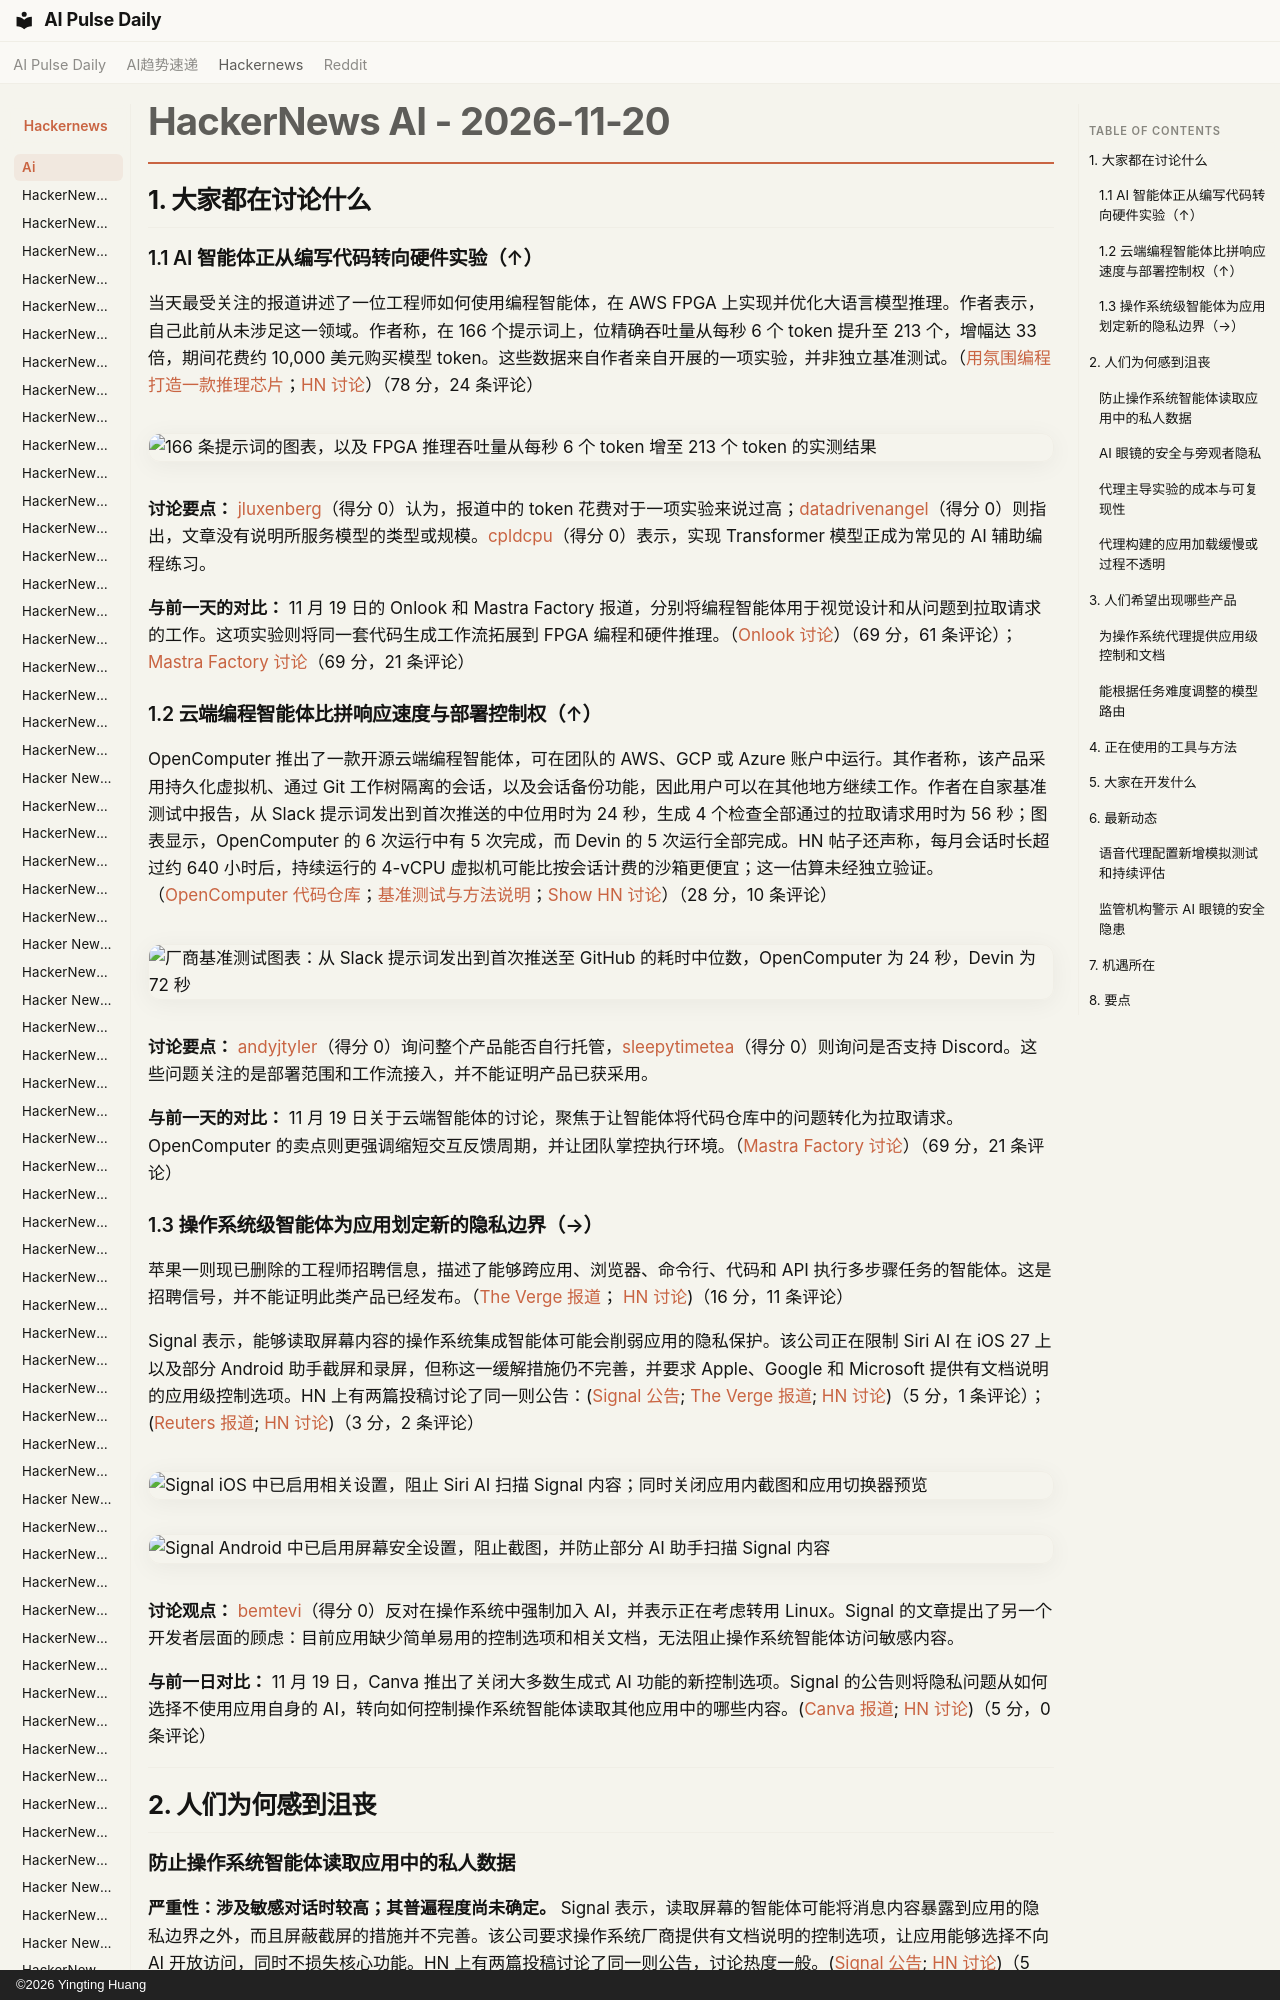

repository: vibewatch/vibewatch.github.io · page: hackernews/ai/2026-11-20.zh/index.html · generator: mkdocs · copyright: ©2026 Yingting Huang

# HackerNews AI - 2026-11-20

## 1. 大家都在讨论什么

### 1.1 AI 智能体正从编写代码转向硬件实验（↑）

当天最受关注的报道讲述了一位工程师如何使用编程智能体，在 AWS FPGA 上实现并优化大语言模型推理。作者表示，自己此前从未涉足这一领域。作者称，在 166 个提示词上，位精确吞吐量从每秒 6 个 token 提升至 213 个，增幅达 33 倍，期间花费约 10,000 美元购买模型 token。这些数据来自作者亲自开展的一项实验，并非独立基准测试。（[用氛围编程打造一款推理芯片](https://ankitg.me/blog/vibecoding-inference-chip/)；[HN 讨论](https://news.ycombinator.com/item?id=50579297)）（78 分，24 条评论）

![166 条提示词的图表，以及 FPGA 推理吞吐量从每秒 6 个 token 增至 213 个 token 的实测结果](https://ankitg.me/assets/fpga-prompts.png)

**讨论要点：** [jluxenberg](https://news.ycombinator.com/user?id=jluxenberg)（得分 0）认为，报道中的 token 花费对于一项实验来说过高；[datadrivenangel](https://news.ycombinator.com/user?id=datadrivenangel)（得分 0）则指出，文章没有说明所服务模型的类型或规模。[cpldcpu](https://news.ycombinator.com/user?id=cpldcpu)（得分 0）表示，实现 Transformer 模型正成为常见的 AI 辅助编程练习。

**与前一天的对比：** 11 月 19 日的 Onlook 和 Mastra Factory 报道，分别将编程智能体用于视觉设计和从问题到拉取请求的工作。这项实验则将同一套代码生成工作流拓展到 FPGA 编程和硬件推理。（[Onlook 讨论](https://news.ycombinator.com/item?id=50562320)）（69 分，61 条评论）；[Mastra Factory 讨论](https://news.ycombinator.com/item?id=50548660)（69 分，21 条评论）

### 1.2 云端编程智能体比拼响应速度与部署控制权（↑）

OpenComputer 推出了一款开源云端编程智能体，可在团队的 AWS、GCP 或 Azure 账户中运行。其作者称，该产品采用持久化虚拟机、通过 Git 工作树隔离的会话，以及会话备份功能，因此用户可以在其他地方继续工作。作者在自家基准测试中报告，从 Slack 提示词发出到首次推送的中位用时为 24 秒，生成 4 个检查全部通过的拉取请求用时为 56 秒；图表显示，OpenComputer 的 6 次运行中有 5 次完成，而 Devin 的 5 次运行全部完成。HN 帖子还声称，每月会话时长超过约 640 小时后，持续运行的 4-vCPU 虚拟机可能比按会话计费的沙箱更便宜；这一估算未经独立验证。（[OpenComputer 代码仓库](https://github.com/diggerhq/opencomputer)；[基准测试与方法说明](https://opencomputer.dev/blog/cloud-agents-as-fast-as-local/)；[Show HN 讨论](https://news.ycombinator.com/item?id=50581403)）（28 分，10 条评论）

![厂商基准测试图表：从 Slack 提示词发出到首次推送至 GitHub 的耗时中位数，OpenComputer 为 24 秒，Devin 为 72 秒](https://opencomputer.dev/blog-visuals/cloud-agents-as-fast-as-local/first-push-chart.png)

**讨论要点：** [andyjtyler](https://news.ycombinator.com/user?id=andyjtyler)（得分 0）询问整个产品能否自行托管，[sleepytimetea](https://news.ycombinator.com/user?id=sleepytimetea)（得分 0）则询问是否支持 Discord。这些问题关注的是部署范围和工作流接入，并不能证明产品已获采用。

**与前一天的对比：** 11 月 19 日关于云端智能体的讨论，聚焦于让智能体将代码仓库中的问题转化为拉取请求。OpenComputer 的卖点则更强调缩短交互反馈周期，并让团队掌控执行环境。（[Mastra Factory 讨论](https://news.ycombinator.com/item?id=50548660)）（69 分，21 条评论）
